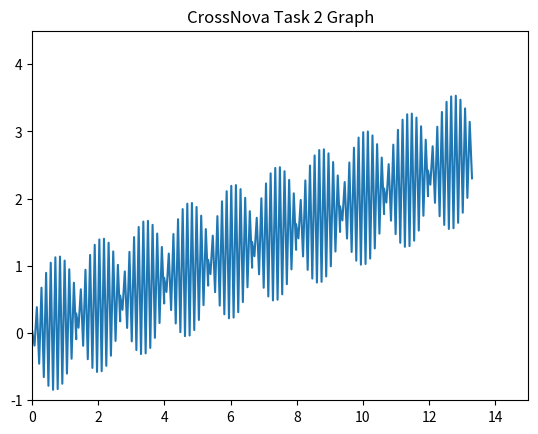

Write the Python code that produced this figure.
import matplotlib.pyplot as plt
import numpy as np


def plot(x_list: list, y_list: list):
    """
    :param x_list:
    :param y_list:
    """
    plt.plot(x_list, y_list)
    plt.title('CrossNova Task 2 Graph')
    plt.ylim(-1, 4.5)
    plt.xlim(0, 15)
    plt.show()


def set_graph_x(start, iterations, move_size) -> list:
    """
    sets the x indexes for a graph
    :param start: x[0] in the set
    :param iterations: how many indexes are in the set
    :param move_size: distance between each x in the set
    :return: a list with all the x indexes for the graph
    """
    x_indexes = []
    to_add = start
    for _ in np.arange(start, start + iterations, 1):
        x_indexes.append(to_add)
        to_add += move_size
    return x_indexes


def set_graph_y(start, length, multiplier) -> list:
    """
    sets y indexes for a graph
    :param start: y[0] of the new set of indexes
    :param length: how many points in the sets
    :param multiplier: the multiplier which sets the final height of each index
    :return: a list containing all the new indexes
    """
    y_indexes = []
    half_range = int(length / 2)
    to_add = start + half_range / length ** 2
    for i in range(half_range):
        if i % 2 == 0:
            y_indexes.append(to_add)
        else:
            y_indexes.append(to_add * -1)
        to_add = to_add + (half_range - i) / length ** 2 * multiplier
    for i in range(half_range, 0, -1):
        if i % 2 == 0:
            y_indexes.append(to_add)
        else:
            y_indexes.append(to_add * -1)
        to_add = to_add - (half_range - i) / length ** 2 * multiplier
    return y_indexes


if __name__ == '__main__':
    xs = []
    ys = []
    set_size = 20
    last = 0
    for i in range(10):
        new_x_loop_indexes = set_graph_x(last, set_size, 0.07)
        new_y_loop_indexes = set_graph_y(0, set_size, 7)
        for i in range(len(new_y_loop_indexes)):
            new_y_loop_indexes[i] = new_y_loop_indexes[i] + (new_x_loop_indexes[i] * 0.2)
        last = new_x_loop_indexes[len(new_x_loop_indexes) - 1]
        xs.extend(new_x_loop_indexes)
        ys.extend(new_y_loop_indexes)
    plot(xs, ys)
